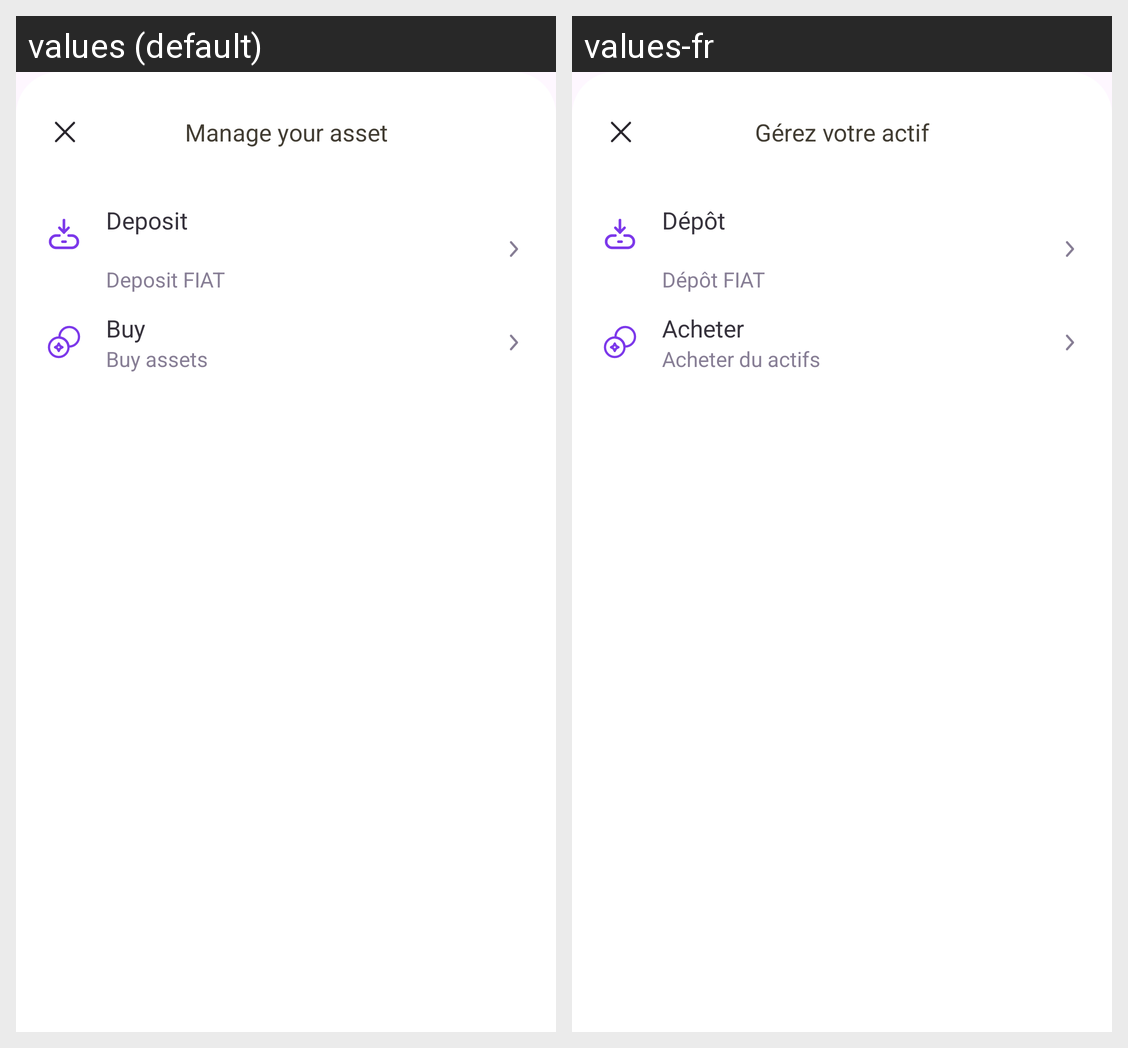

Strings drawn on this Android screen and how each of the app's shown locales translates them:
Android screen res/layout/bottom_sheet_buy_sell.xml rendered under 2 locales, left to right: values (default), values-fr. Device: Nexus 5 (rendered at 1080×1920; each locale shown at half size, 540×960, under a caption strip naming it); theme Theme.Lyber.
Strings drawn on this screen, with the default value and each locale's value (text and hints the layout hard-codes, and strings that could not be matched under every locale, appear in the picture but are not listed):

manage_your_asset
  values: Manage your asset
  values-fr: Gérez votre actif

deposit
  values: Deposit
      
  values-fr: Dépôt
      

deposit_fiat
  values: Deposit FIAT
  values-fr: Dépôt FIAT

buy
  values: Buy
  values-fr: Acheter

buy_assets
  values: Buy assets
  values-fr: Acheter du actifs
